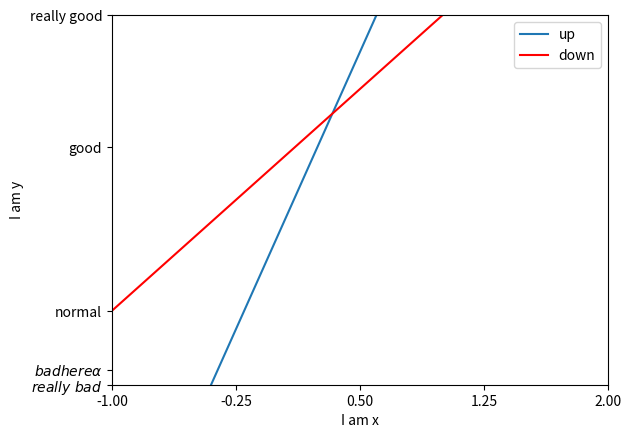

Generate this figure with matplotlib:
import matplotlib.pyplot as plt
import numpy as np

x = np.linspace(-3,3,50)
y1 = 2*x+1
y2 = 5*x

plt.figure()
plt.xlim((-1,2))
plt.ylim((-2,3))
plt.xlabel('I am x')
plt.ylabel('I am y')

new_ticks = np.linspace(-1,2,5)
plt.xticks(new_ticks)
plt.yticks([-2,-1.8,-1,1.22,3],
            [r'$really\ bad$',r'$bad here \alpha$','normal','good','really good'
            ])


#在线上打上图例
# l1, = plt.plot(x,y2,label='up')
# l2, = plt.plot(x,y1,c='red',label='down')
# plt.legend(handles=[l1,l2,],labels=['aaa','bbb'],loc='best')#可更改线条图例的名字

plt.plot(x,y2,label='up')
plt.plot(x,y1,c='red',label='down')
plt.legend(loc='best')

plt.show()